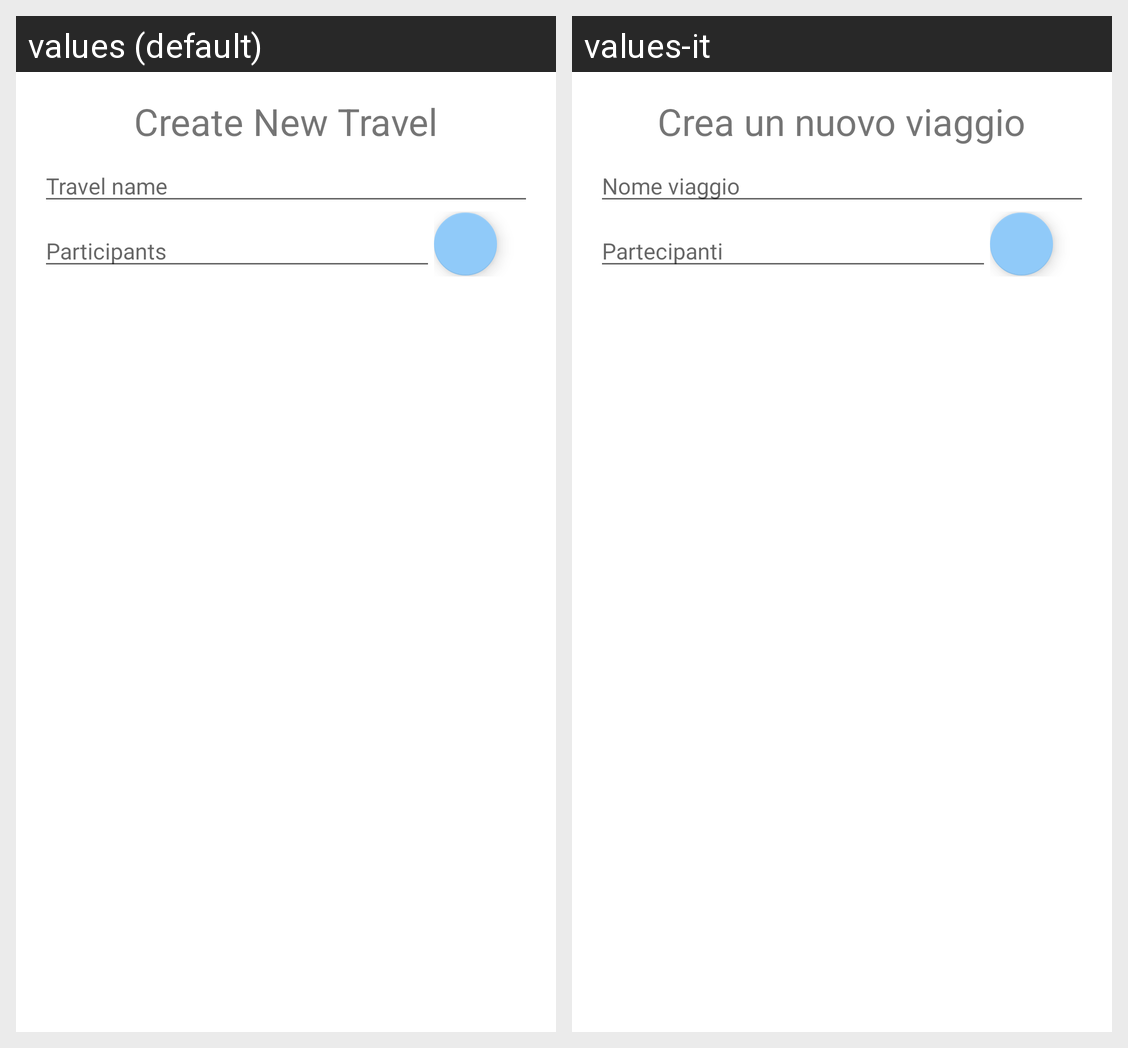

Strings drawn on this Android screen and how each of the app's shown locales translates them:
Android screen res/layout/dialog_insert_viaggio.xml rendered under 2 locales, left to right: values (default), values-it. Device: Nexus 5 (rendered at 1080×1920; each locale shown at half size, 540×960, under a caption strip naming it); theme AppTheme.
Strings drawn on this screen, with the default value and each locale's value (text and hints the layout hard-codes, and strings that could not be matched under every locale, appear in the picture but are not listed):

YourTravel
  values: Create New Travel
  values-it: Crea un nuovo viaggio

InsertNameTravel
  values: Travel name
  values-it: Nome viaggio

Participants
  values: Participants
  values-it: Partecipanti
